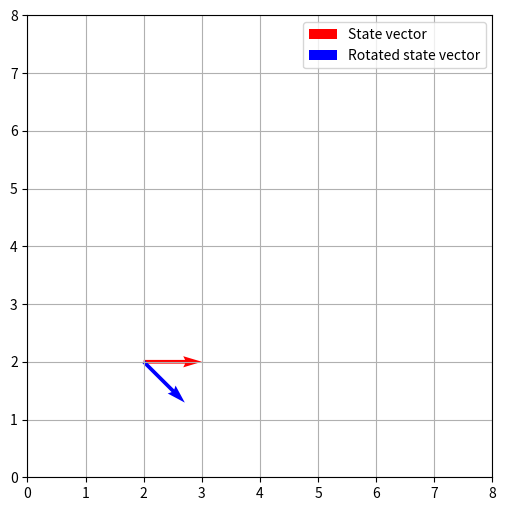

Python code for this plot:
import numpy as np
import matplotlib.pyplot as plt

# This rotation example is equivalent to saying that you want
# the car to have a displacement of [1, 0] locally.

# And you want to see it in global coordinates.

# Conversely, if you want the car to have a displacement of [x, y] globally.
# But get it in local coordinates,
# -yaw.

state = np.array([2.0, 2.0, np.pi/4])

fig, ax = plt.subplots(figsize=(6, 6))

def rotation(theta):
    return np.array([[np.cos(theta), -np.sin(theta)],
                     [np.sin(theta), np.cos(theta)]])

distance = np.array([1, 0])
r_dist = rotation(-state[2]) @ distance
ax.quiver(state[0], state[1], 1, 0, color='r', angles='xy', scale_units='xy', scale=1, width=0.008, label="State vector")
ax.quiver(state[0], state[1], r_dist[0], r_dist[1], color='b', angles='xy', scale_units='xy', scale=1, width=0.008, label="Rotated state vector")
ax.set_xlim(0, 8)
ax.set_ylim(0, 8)
ax.legend()
ax.grid(True)
plt.show()
# ax1.quiver(state[0], state[1], )
